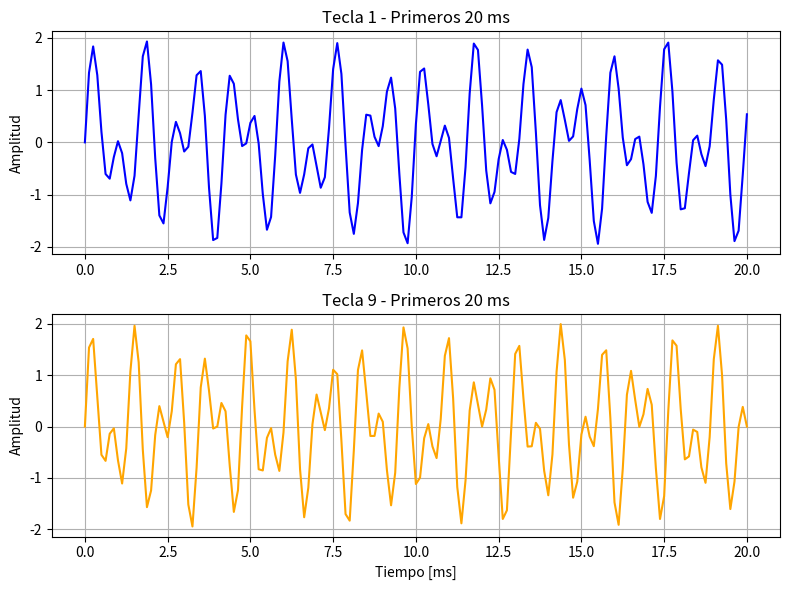

Write Python code to recreate this figure.
"""Módulo para generación y análisis de tonos telefónicos DTMF."""

import matplotlib.pyplot as plt
import numpy as np

# Diccionarios de frecuencias [Hz]
FILAS = {1: 697, 2: 697, 3: 697, 4: 770, 5: 770, 6: 770, 7: 852, 8: 852, 9: 852, '*': 941, 0: 941, '#': 941}
COLUMNAS = {1: 1209, 2: 1336, 3: 1477, 4: 1209, 5: 1336, 6: 1477, 7: 1209, 8: 1336, 9: 1477, '*': 1209, 0: 1336, '#': 1477}


def tono_dtmf(tecla, tiempos):
    """Genera la señal correspondiente a una tecla DTMF.

    Parámetros:
    tecla -- Carácter o entero correspondiente a la tecla.
    tiempos -- Vector NumPy de instantes de tiempo.

    Retorna:
    Señal DTMF en el tiempo (ndarray).
    """
    f_fila = FILAS[tecla]
    f_col = COLUMNAS[tecla]
    tono_fila = np.sin(2 * np.pi * f_fila * tiempos)
    tono_columna = np.sin(2 * np.pi * f_col * tiempos)
    return tono_fila + tono_columna


def cumple_nyquist(fs, frecuencias):
    """Verifica si la frecuencia de muestreo cumple el teorema de Nyquist."""
    f_max = max(frecuencias)
    return fs > 2 * f_max


def main():
    """Genera tonos DTMF, verifica Nyquist y grafica las formas de onda."""
    fs = 8000.0
    duracion = 0.1
    t = np.arange(0, duracion, 1 / fs)

    # Generar tecla 5
    tecla_5 = tono_dtmf(5, t)

    # Verificación de Nyquist
    todas_frecuencias = list(FILAS.values()) + list(COLUMNAS.values())
    cumple = cumple_nyquist(fs, todas_frecuencias)
    print(f"¿Fs={fs} Hz cumple Nyquist para DTMF?: {cumple}")

    # Graficar primeros 20 ms de teclas 1 y 9
    t_20ms = t[t <= 0.02]
    tecla_1 = tono_dtmf(1, t_20ms)
    tecla_9 = tono_dtmf(9, t_20ms)

    plt.figure(figsize=(8, 6))
    
    plt.subplot(2, 1, 1)
    plt.plot(t_20ms * 1000, tecla_1, color="blue")
    plt.title("Tecla 1 - Primeros 20 ms")
    plt.ylabel("Amplitud")
    plt.grid(True)

    plt.subplot(2, 1, 2)
    plt.plot(t_20ms * 1000, tecla_9, color="orange")
    plt.title("Tecla 9 - Primeros 20 ms")
    plt.xlabel("Tiempo [ms]")
    plt.ylabel("Amplitud")
    plt.grid(True)

    plt.tight_layout()
    plt.show()


if __name__ == "__main__":
    main()
